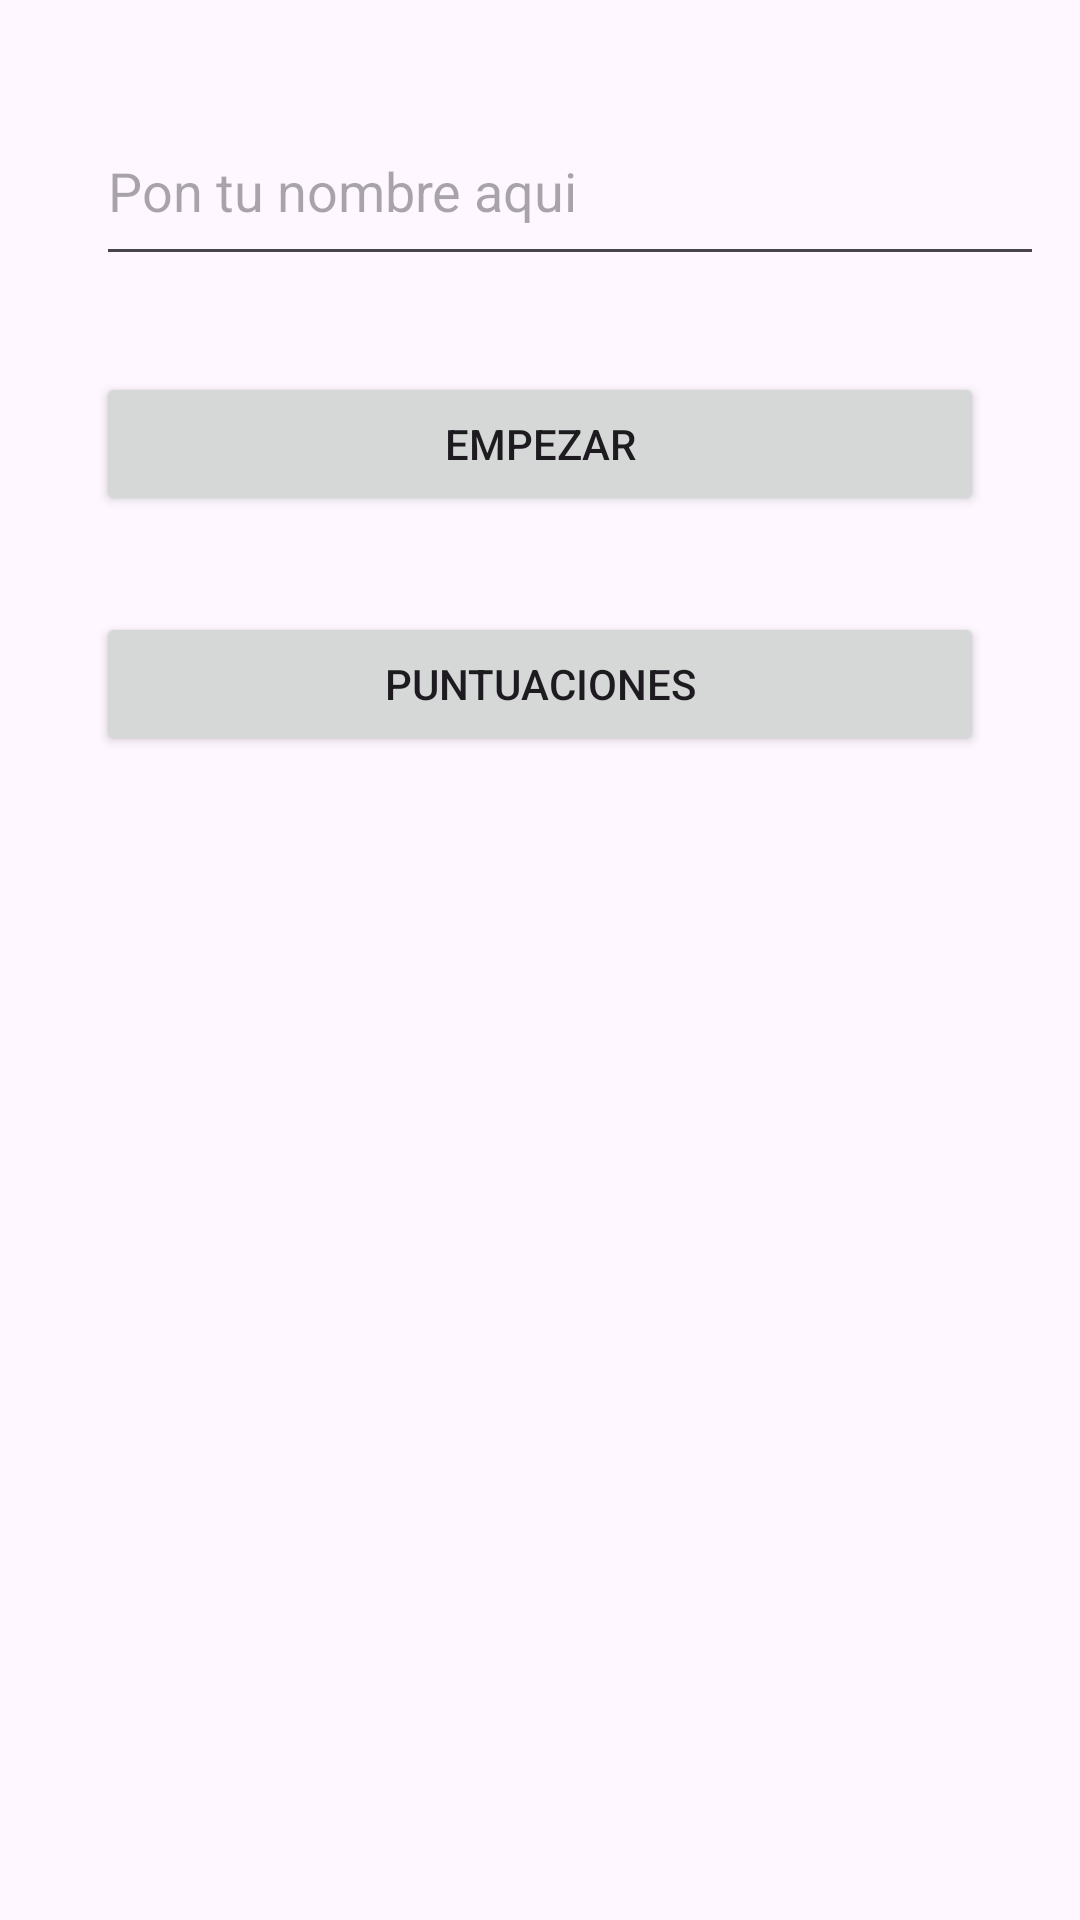

The Android layout XML behind this screen, and the referenced resources:
<!-- AndroidManifest.xml: application theme Theme.Puzzle_AnibalBenedicto -->
<!-- res/layout/nombre_aplicacion.xml -->
<?xml version="1.0" encoding="utf-8"?>
<androidx.constraintlayout.widget.ConstraintLayout xmlns:android="http://schemas.android.com/apk/res/android"
    xmlns:app="http://schemas.android.com/apk/res-auto"
    xmlns:tools="http://schemas.android.com/tools"
    android:layout_width="match_parent"
    android:layout_height="match_parent"
    tools:context=".MainActivity">

    <LinearLayout
        android:layout_width="match_parent"
        android:layout_height="match_parent"
        android:orientation="vertical"
        android:padding="16dp"
        tools:context=".MainActivity">

        <EditText
            android:id="@+id/editNombre"
            android:layout_width="344dp"
            android:layout_height="60dp"
            android:layout_margin="16dp"
            android:hint="Pon tu nombre aqui" />

        <Button
            android:id="@+id/btnEmpezar"
            android:layout_width="match_parent"
            android:layout_height="wrap_content"
            android:layout_margin="16dp"
            android:text="Empezar"
            app:layout_constraintBottom_toBottomOf="parent"
            app:layout_constraintEnd_toEndOf="parent"
            app:layout_constraintStart_toStartOf="parent"
            app:layout_constraintTop_toTopOf="parent" />
        <Button
            android:id="@+id/btnPuntuaciones"
            android:layout_width="match_parent"
            android:layout_height="wrap_content"
            android:layout_margin="16dp"
            android:text="Puntuaciones"
            app:layout_constraintBottom_toBottomOf="parent"
            app:layout_constraintEnd_toEndOf="parent"
            app:layout_constraintStart_toStartOf="parent"
            app:layout_constraintTop_toTopOf="parent" />

    </LinearLayout>

</androidx.constraintlayout.widget.ConstraintLayout>
<!-- resources referenced by this layout -->
<resources>
  <style name="Theme.Puzzle_AnibalBenedicto" parent="Base.Theme.Puzzle_AnibalBenedicto" />
  <style name="Base.Theme.Puzzle_AnibalBenedicto" parent="Theme.Material3.DayNight.NoActionBar">
          
          
      </style>
</resources>
